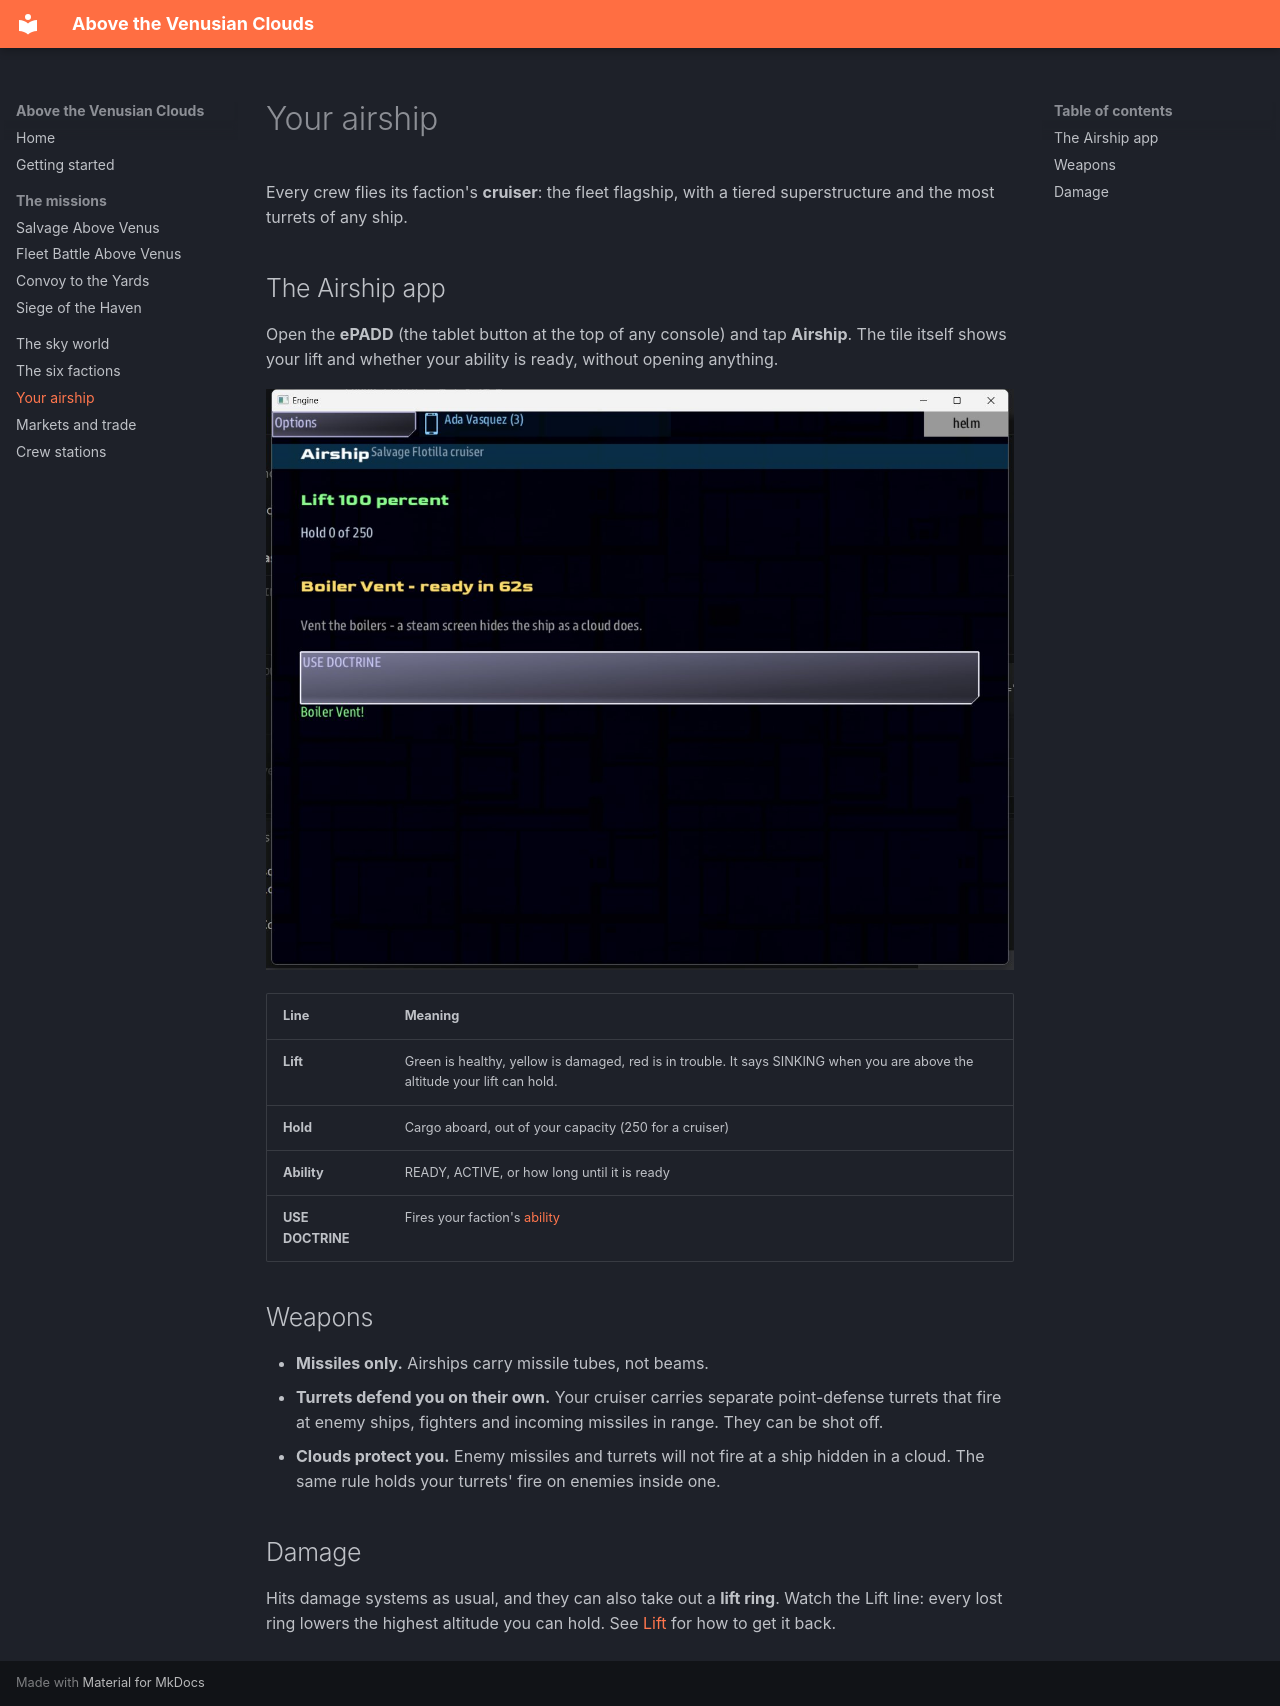

repository: dougreichard/VenusSalvage · page: airship/index.html · generator: mkdocs

# Your airship

Every crew flies its faction's **cruiser**: the fleet flagship, with a tiered
superstructure and the most turrets of any ship.

## The Airship app

Open the **ePADD** (the tablet button at the top of any console) and tap **Airship**. The
tile itself shows your lift and whether your ability is ready, without opening anything.

![The Airship app: lift, hold and your faction's ability](img/airship_app.jpg)

| Line | Meaning |
|---|---|
| **Lift** | Green is healthy, yellow is damaged, red is in trouble. It says SINKING when you are above the altitude your lift can hold. |
| **Hold** | Cargo aboard, out of your capacity (250 for a cruiser) |
| **Ability** | READY, ACTIVE, or how long until it is ready |
| **USE DOCTRINE** | Fires your faction's [ability](factions.md#abilities) |

## Weapons

- **Missiles only.** Airships carry missile tubes, not beams.
- **Turrets defend you on their own.** Your cruiser carries separate point-defense
  turrets that fire at enemy ships, fighters and incoming missiles in range. They can be
  shot off.
- **Clouds protect you.** Enemy missiles and turrets will not fire at a ship hidden in a
  cloud. The same rule holds your turrets' fire on enemies inside one.

## Damage

Hits damage systems as usual, and they can also take out a **lift ring**. Watch the Lift
line: every lost ring lowers the highest altitude you can hold. See
[Lift](world.md#lift) for how to get it back.
